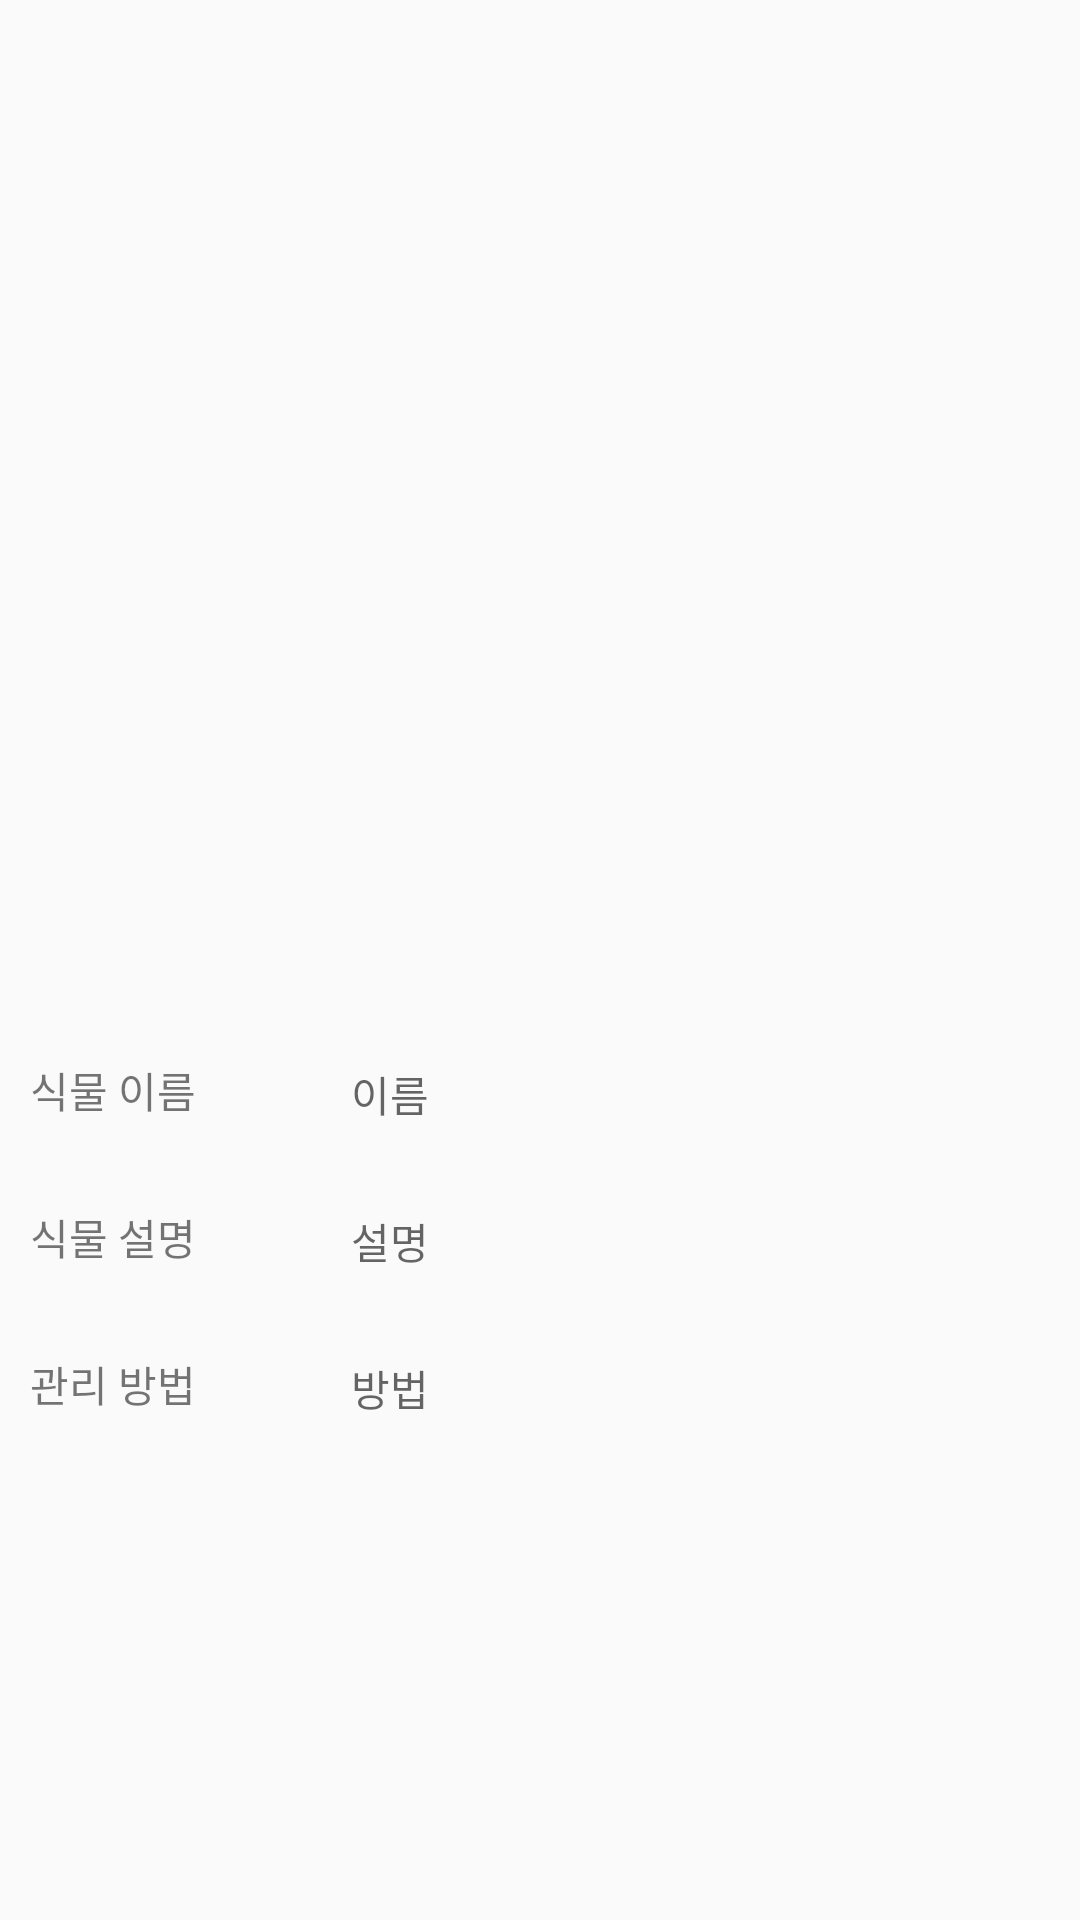

Android layout source for this screen:
<!-- AndroidManifest.xml: application theme Theme.PlantProject -->
<!-- res/layout/activity_detect_check.xml -->
<?xml version="1.0" encoding="utf-8"?>
<LinearLayout xmlns:android="http://schemas.android.com/apk/res/android"
    xmlns:tools="http://schemas.android.com/tools"
    android:layout_width="match_parent"
    android:layout_height="match_parent"
    android:orientation="vertical"
    android:paddingBottom="150dp"
    tools:context=".DetailActivity.DetectCheckActivity">

    <LinearLayout
        android:layout_width="match_parent"
        android:layout_height="match_parent"
        android:layout_margin="40dp"
        android:layout_weight="1"
        android:orientation="vertical">

        <ImageView
            android:id="@+id/imageView5"
            android:layout_width="300dp"
            android:layout_height="300dp"
            android:layout_gravity="center"
            android:layout_weight="1"
            tools:src="@tools:sample/avatars" />
    </LinearLayout>

    <LinearLayout
        android:id="@+id/linearLayout3"
        android:layout_width="match_parent"
        android:layout_height="match_parent"
        android:layout_margin="10dp"
        android:layout_weight="3">

        <TextView
            android:id="@+id/txtName"
            android:layout_width="wrap_content"
            android:layout_height="wrap_content"
            android:layout_weight="1"
            android:text="식물 이름" />

        <TextView
            android:id="@+id/txtNameValue"
            android:layout_width="wrap_content"
            android:layout_height="wrap_content"
            android:layout_weight="4"
            android:hint="이름" />
    </LinearLayout>

    <LinearLayout
        android:layout_width="match_parent"
        android:layout_height="match_parent"
        android:layout_margin="10dp"
        android:layout_weight="3">

        <TextView
            android:id="@+id/txtDetail"
            android:layout_width="wrap_content"
            android:layout_height="wrap_content"
            android:layout_weight="1"
            android:text="식물 설명" />

        <TextView
            android:id="@+id/txtDetailValue"
            android:layout_width="wrap_content"
            android:layout_height="wrap_content"
            android:layout_weight="4"
            android:hint="설명" />
    </LinearLayout>

    <LinearLayout
        android:layout_width="match_parent"
        android:layout_height="match_parent"
        android:layout_margin="10dp"
        android:layout_weight="3">

        <TextView
            android:id="@+id/txtMethod"
            android:layout_width="wrap_content"
            android:layout_height="wrap_content"
            android:layout_weight="1"
            android:text="관리 방법" />

        <TextView
            android:id="@+id/txtMethodValue"
            android:layout_width="wrap_content"
            android:layout_height="wrap_content"
            android:layout_weight="4"
            android:hint="방법" />
    </LinearLayout>
</LinearLayout>
<!-- resources referenced by this layout -->
<resources>
  <style name="Theme.PlantProject" parent="Theme.MaterialComponents.Light.Bridge">
          
          <item name="colorPrimary">@color/green</item>
          <item name="fontFamily">@font/maruburibold</item>
          <item name="colorPrimaryVariant">@color/black</item>
          <item name="colorOnPrimary">@color/white</item>
          
          <item name="colorSecondary">@color/teal_200</item>
          <item name="colorSecondaryVariant">@color/teal_700</item>
          <item name="colorOnSecondary">@color/black</item>
          
          <item name="android:statusBarColor" tools:targetApi="l">?attr/colorPrimaryVariant</item>
          
          <item name="android:windowActivityTransitions">true</item>
      </style>
  <color name="green">#6A8518</color>
  <color name="black">#FF000000</color>
  <color name="white">#FFFFFFFF</color>
  <color name="teal_200">#FF03DAC5</color>
  <color name="teal_700">#FF018786</color>
</resources>
